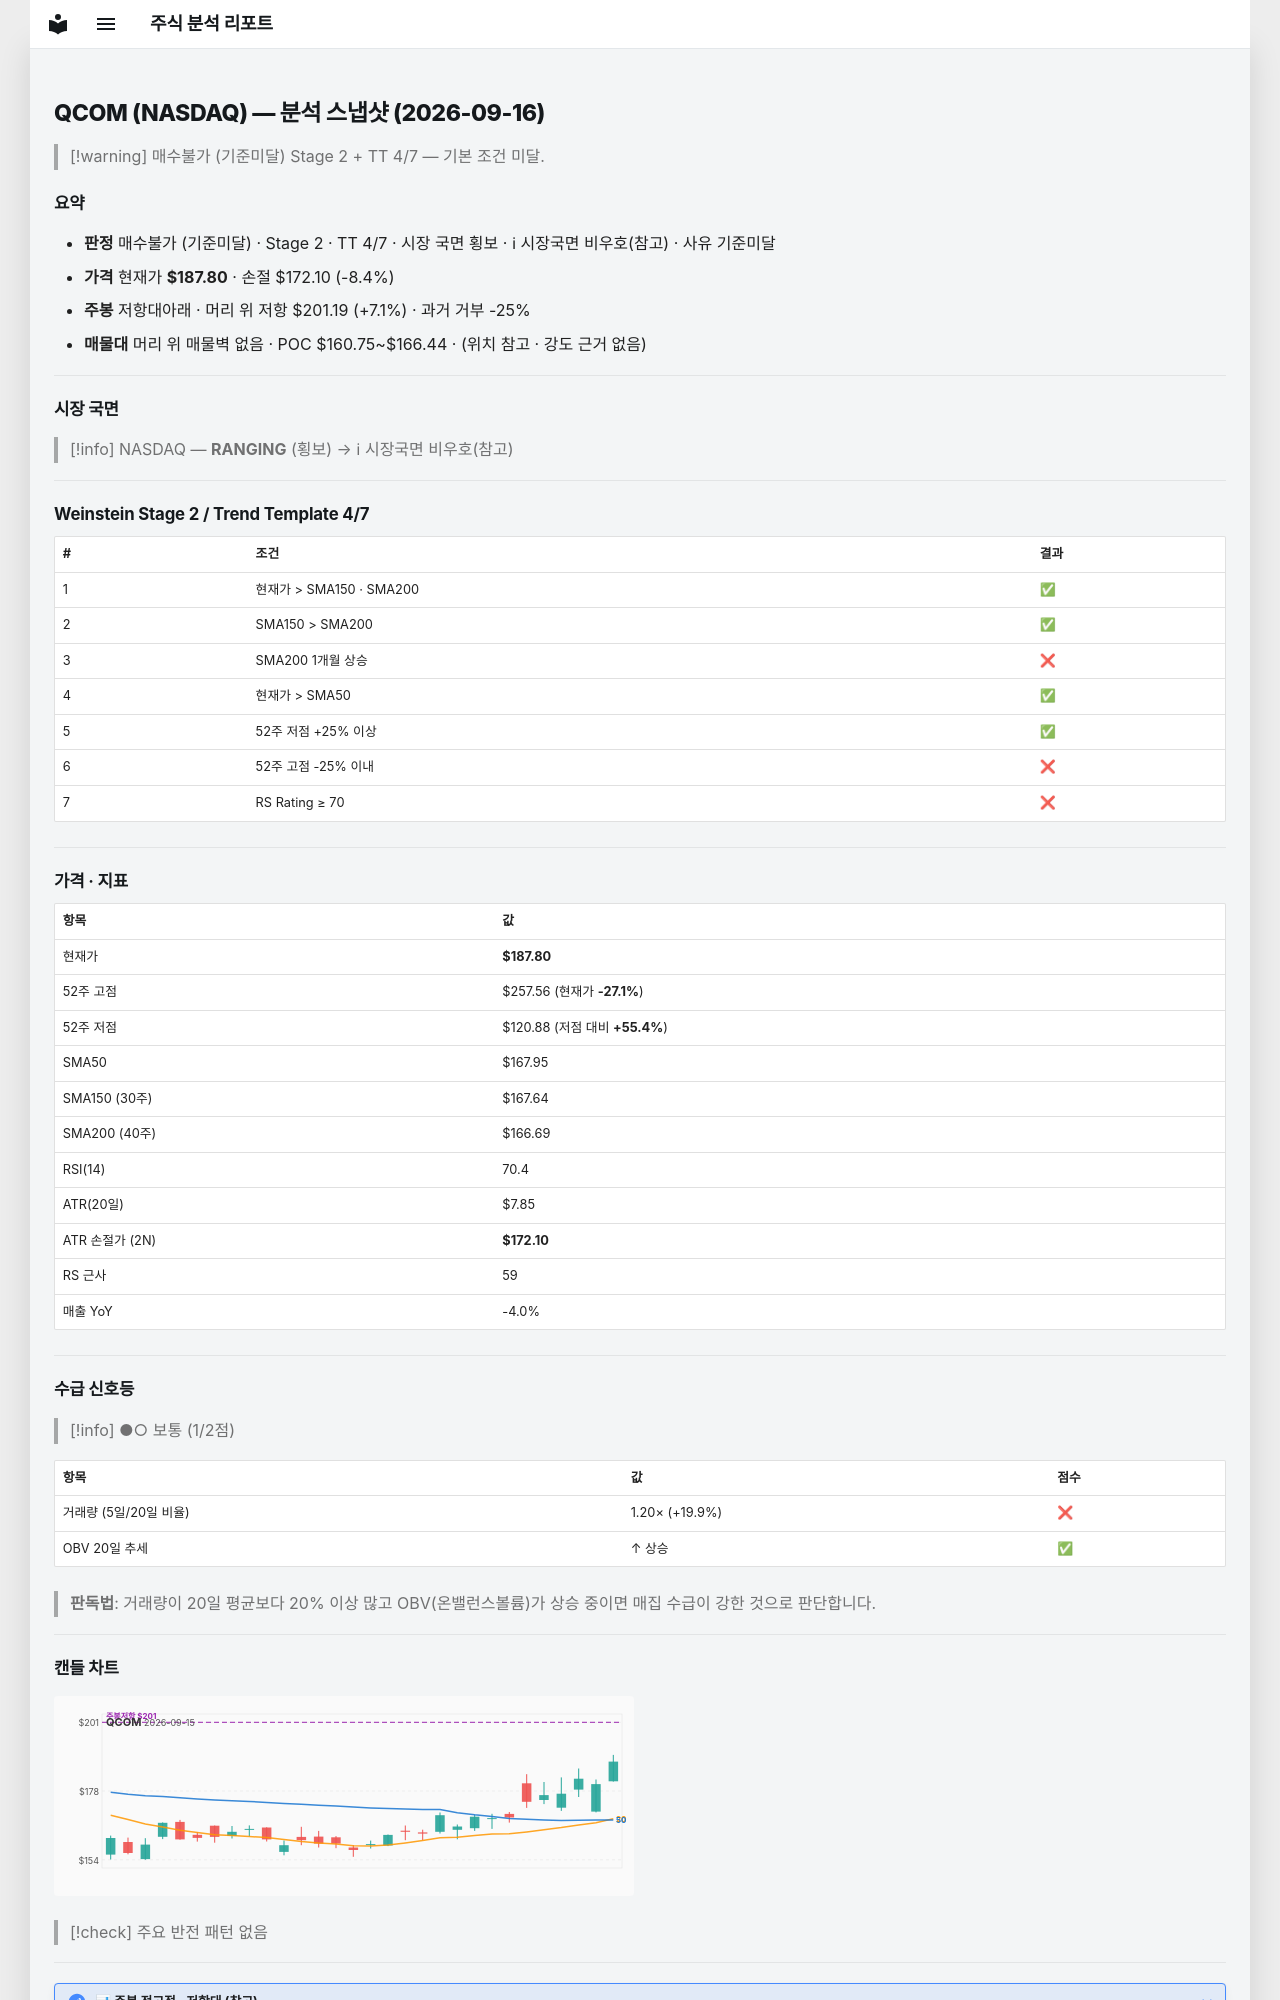

repository: soloandco/stock-reports · page: snapshots/QCOM-2026-09-16/index.html · generator: mkdocs

---
type: analysis-snapshot
title: QCOM 분석 스냅샷
ticker: QCOM
market: NASDAQ
created: 2026-09-16
updated: 2026-09-16
bar-date: 2026-09-15
verdict: 매수불가
verdict-reason: 기준미달
real-rr: 0.85
sma50-gap-pct: 11.8
weekly-position: 저항대아래
weekly-overhead-price: 201.19
weekly-overhead-pct: 7.1
stage: 2
trend-template-score: 4
tt-max: 7
price: 187.8000030517578
stop-price: 172.10373526234642
market-regime: RANGING
supply-demand-score: 1/2
supply-demand-label: 보통
status: tracking
tags:
  - stock-agent
  - watchlist
  - QCOM
  - analysis
related:
  - "[[analysis-template]]"
---

# QCOM (NASDAQ) — 분석 스냅샷 (2026-09-16)

> [!warning] 매수불가 (기준미달)
> Stage 2 + TT 4/7 — 기본 조건 미달.

## 요약

- **판정** 매수불가 (기준미달) · Stage 2 · TT 4/7 · 시장 국면 횡보 · ℹ 시장국면 비우호(참고) · 사유 기준미달
- **가격** 현재가 **$187.80** · 손절 $172.10 (-8.4%)
- **주봉** 저항대아래 · 머리 위 저항 $201.19 (+7.1%) · 과거 거부 -25%
- **매물대** 머리 위 매물벽 없음 · POC $160.75~$166.44 · (위치 참고 · 강도 근거 없음)

---

## 시장 국면

> [!info] NASDAQ — **RANGING** (횡보) → ℹ 시장국면 비우호(참고)

---

## Weinstein Stage 2 / Trend Template 4/7

| # | 조건 | 결과 |
|---|------|------|
| 1 | 현재가 > SMA150 · SMA200 | ✅ |
| 2 | SMA150 > SMA200 | ✅ |
| 3 | SMA200 1개월 상승 | ❌ |
| 4 | 현재가 > SMA50 | ✅ |
| 5 | 52주 저점 +25% 이상 | ✅ |
| 6 | 52주 고점 -25% 이내 | ❌ |
| 7 | RS Rating ≥ 70 | ❌ |

---

## 가격 · 지표

| 항목 | 값 |
|------|---|
| 현재가 | **$187.80** |
| 52주 고점 | $257.56 (현재가 **-27.1%**) |
| 52주 저점 | $120.88 (저점 대비 **+55.4%**) |
| SMA50 | $167.95 |
| SMA150 (30주) | $167.64 |
| SMA200 (40주) | $166.69 |
| RSI(14) | 70.4 |
| ATR(20일) | $7.85 |
| ATR 손절가 (2N) | **$172.10** |
| RS 근사 | 59 |
| 매출 YoY | -4.0% |

---
## 수급 신호등

> [!info] ●○ 보통 (1/2점)

| 항목 | 값 | 점수 |
|------|------|------|
| 거래량 (5일/20일 비율) | 1.20× (+19.9%) | ❌ |
| OBV 20일 추세 | ↑ 상승 | ✅ |

> **판독법**: 거래량이 20일 평균보다 20% 이상 많고 OBV(온밸런스볼륨)가 상승 중이면 매집 수급이 강한 것으로 판단합니다.

---
